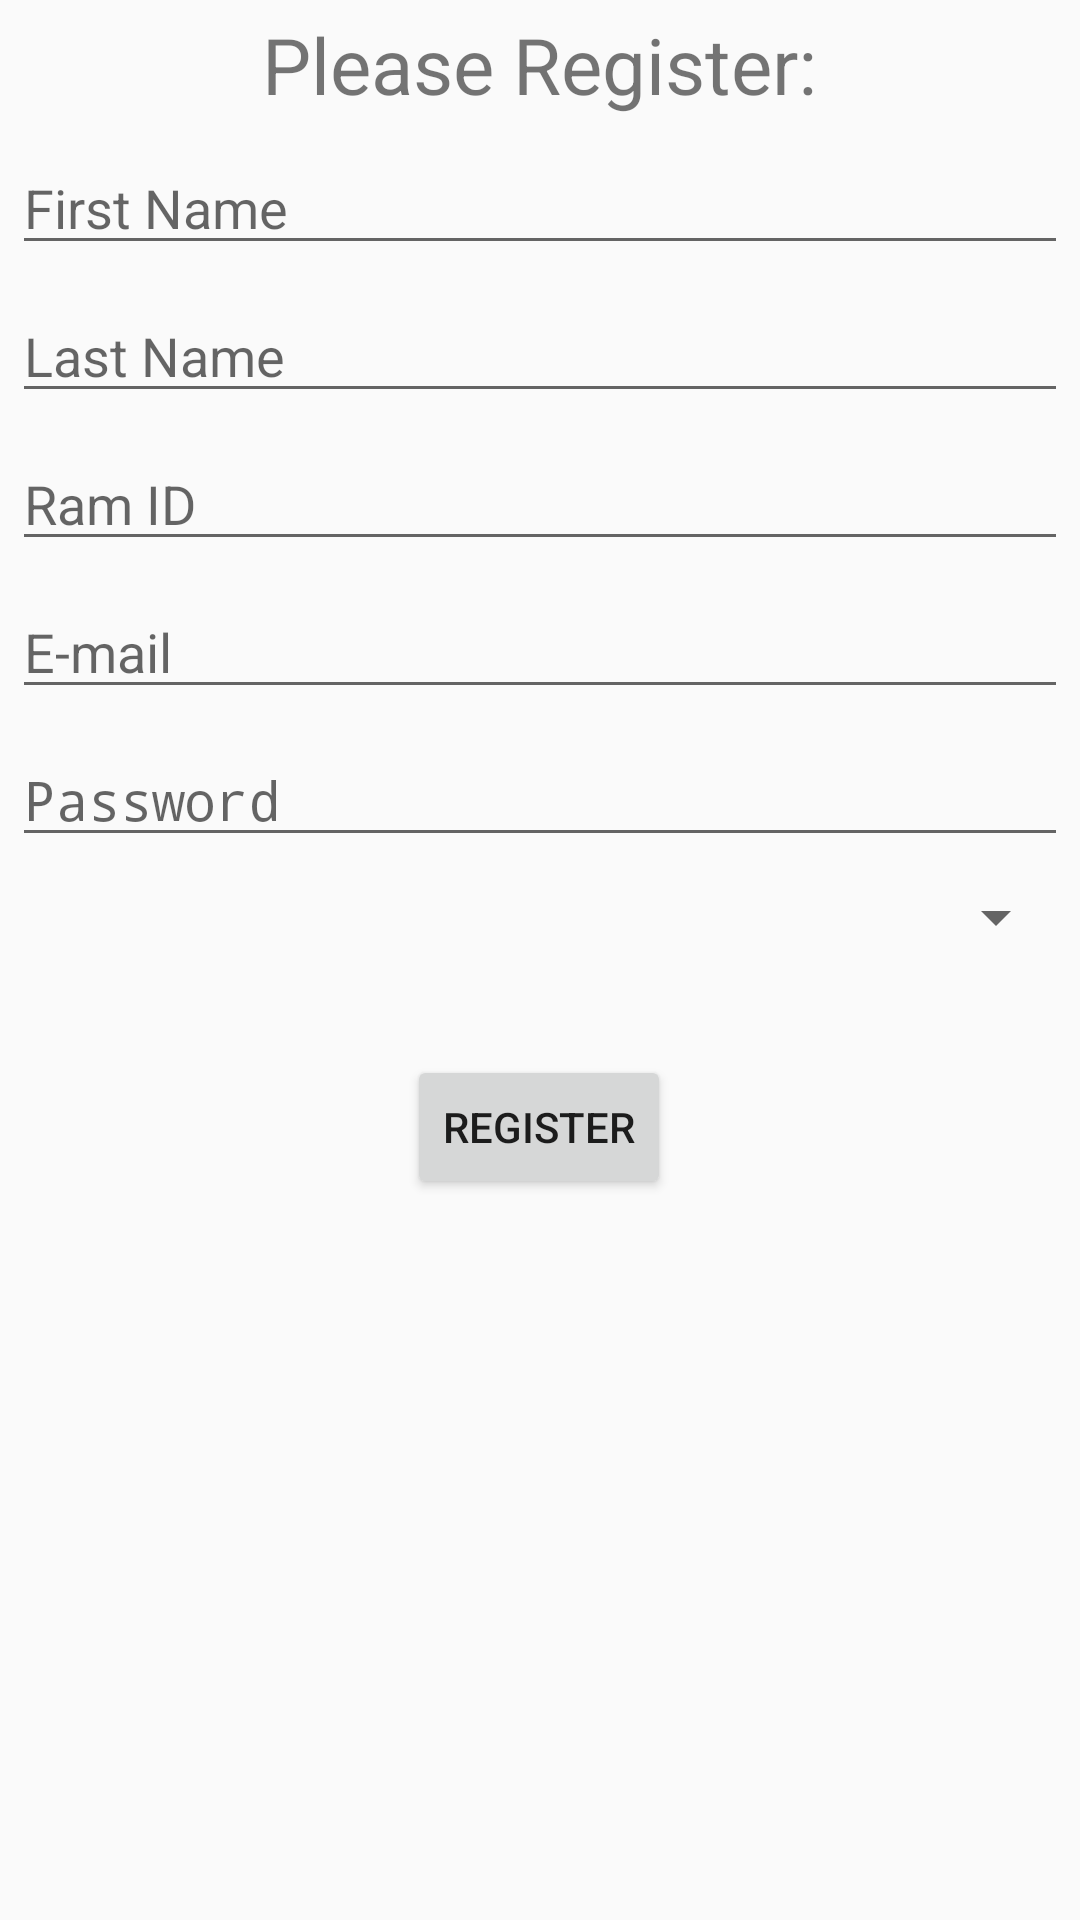

Android layout source for this screen:
<!-- AndroidManifest.xml: application theme AppTheme -->
<!-- res/layout/activity_registration.xml -->
<?xml version="1.0" encoding="utf-8"?>
<GridLayout xmlns:android="http://schemas.android.com/apk/res/android"
    xmlns:app="http://schemas.android.com/apk/res-auto"
    xmlns:tools="http://schemas.android.com/tools"
    android:layout_width="match_parent"
    android:layout_height="match_parent"
    android:useDefaultMargins="true"
    android:columnCount="1"
    android:layout_marginHorizontal="40dp"
    android:layout_marginTop="100dp"
    tools:context=".RegistrationActivity">

    <TextView
        android:textSize="26sp"
        android:layout_columnSpan="1"
        android:layout_gravity="center_horizontal"
        android:text="@string/please_register" />
    <EditText
        android:id="@+id/firstName"
        android:layout_gravity="fill_horizontal"
        android:hint="@string/first_name"
        android:inputType="textPersonName"/>

    <EditText
        android:id="@+id/lastName"
        android:layout_gravity="fill_horizontal"
        android:hint="@string/last_name"
        android:inputType="textPersonName"/>

    <EditText
        android:id="@+id/ramId"
        android:layout_gravity="fill_horizontal"
        android:inputType="text"
        android:hint="@string/ram_id" />

    <EditText
        android:id="@+id/email"
        android:layout_gravity="fill_horizontal"
        android:inputType="textEmailAddress"
        android:hint="@string/e_mail"/>

    <EditText
        android:id="@+id/password"
        android:layout_gravity="fill_horizontal"
        android:inputType="textPassword"
        android:hint="@string/password"/>

    <Spinner
        android:id="@+id/spinner_user_type"
        android:layout_width="match_parent"
        android:layout_height="wrap_content" />

    <Button
        android:layout_marginTop="30dp"
        android:id="@+id/btnRegister"
        android:layout_gravity="center_horizontal"
        android:text="@string/register" />

    


</GridLayout>
<!-- resources referenced by this layout -->
<resources>
  <string name="e_mail">E-mail</string>
  <string name="first_name">First Name</string>
  <string name="last_name">Last Name</string>
  <string name="password">Password</string>
  <string name="please_register">Please Register:</string>
  <string name="ram_id">Ram ID</string>
  <string name="register">Register</string>
  <style name="AppTheme" parent="Theme.AppCompat.Light.NoActionBar">
          
          <item name="colorPrimary">@color/colorPrimary</item>
          <item name="colorPrimaryDark">@color/colorPrimaryDark</item>
          <item name="colorAccent">@color/colorAccent</item>
          <item name="actionOverflowMenuStyle">@style/OverflowMenu</item>
      </style>
  <color name="colorPrimary">#eb1d2f</color>
  <color name="colorPrimaryDark">#C30011</color>
  <color name="colorAccent">#03DAC5</color>
  <style name="OverflowMenu" parent="Widget.AppCompat.PopupMenu.Overflow">
          <item name="overlapAnchor">false</item>
          <item name="android:dropDownVerticalOffset">4dip</item>
      </style>
</resources>
